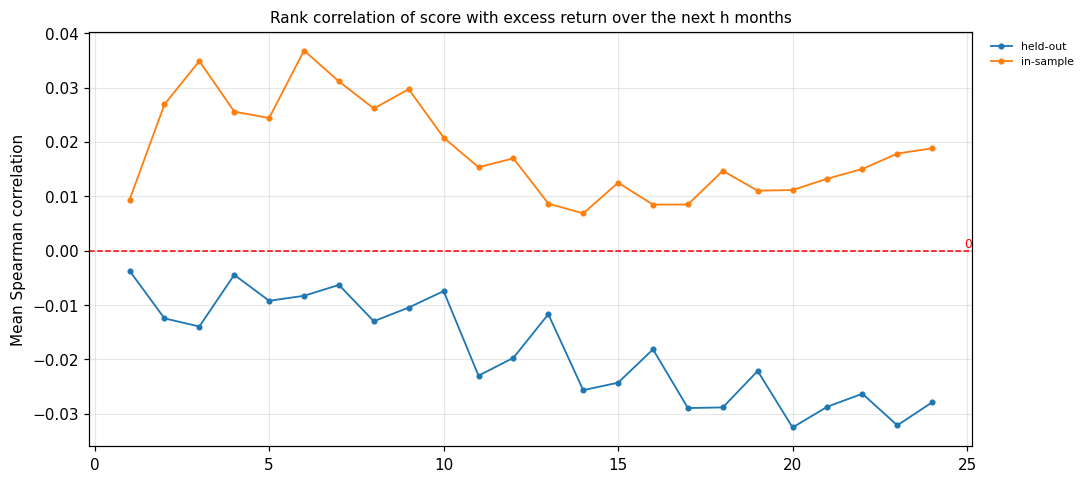

The table this chart was drawn from, first rows:
date, period, horizon_months, ic, companies
2017-03-17, in-sample, 1, -0.2920, 265
2017-03-17, in-sample, 2, -0.0543, 265
2017-03-17, in-sample, 3, 0.0168, 265
2017-03-17, in-sample, 4, 0.0455, 265
2017-03-17, in-sample, 5, 0.0000, 265
2017-03-17, in-sample, 6, 0.0437, 265
2017-03-17, in-sample, 7, 0.0635, 265
2017-03-17, in-sample, 8, 0.1047, 265
2017-03-17, in-sample, 9, 0.1270, 265
2017-03-17, in-sample, 10, 0.1158, 265
2017-03-17, in-sample, 11, 0.1120, 265
2017-03-17, in-sample, 12, 0.0900, 265
2017-03-17, in-sample, 13, 0.0325, 265
2017-03-17, in-sample, 14, 0.0370, 265
2017-03-17, in-sample, 15, 0.0579, 265
2017-03-17, in-sample, 16, 0.0475, 265
2017-03-17, in-sample, 17, 0.0067, 265
2017-03-17, in-sample, 18, 0.0105, 265
2017-03-17, in-sample, 19, -0.0172, 265
2017-03-17, in-sample, 20, -0.0279, 265
2017-03-17, in-sample, 21, -0.0375, 265
2017-03-17, in-sample, 22, -0.0124, 265
2017-03-17, in-sample, 23, -0.0227, 265
2017-03-17, in-sample, 24, -0.0171, 265
2017-06-16, in-sample, 1, 0.0617, 267
2017-06-16, in-sample, 2, 0.0362, 267
2017-06-16, in-sample, 3, 0.0219, 267
2017-06-16, in-sample, 4, 0.0413, 267
2017-06-16, in-sample, 5, 0.1366, 267
2017-06-16, in-sample, 6, 0.1742, 267
2017-06-16, in-sample, 7, 0.1418, 267
2017-06-16, in-sample, 8, 0.1496, 267
2017-06-16, in-sample, 9, 0.1322, 267
2017-06-16, in-sample, 10, 0.0747, 267
2017-06-16, in-sample, 11, 0.0550, 267
2017-06-16, in-sample, 12, 0.0679, 267
2017-06-16, in-sample, 13, 0.0532, 267
2017-06-16, in-sample, 14, 0.0236, 267
2017-06-16, in-sample, 15, 0.0200, 267
2017-06-16, in-sample, 16, -0.0110, 267
2017-06-16, in-sample, 17, -0.0069, 267
2017-06-16, in-sample, 18, -0.0114, 267
2017-06-16, in-sample, 19, 0.0054, 267
2017-06-16, in-sample, 20, -0.0079, 267
2017-06-16, in-sample, 21, 0.0040, 267
2017-06-16, in-sample, 22, 0.0163, 267
2017-06-16, in-sample, 23, -0.0157, 267
2017-06-16, in-sample, 24, -0.0344, 267
2017-09-15, in-sample, 1, 0.0331, 274
2017-09-15, in-sample, 2, 0.1438, 274
2017-09-15, in-sample, 3, 0.1632, 274
2017-09-15, in-sample, 4, 0.1369, 274
2017-09-15, in-sample, 5, 0.1770, 274
2017-09-15, in-sample, 6, 0.1576, 274
2017-09-15, in-sample, 7, 0.0953, 274
2017-09-15, in-sample, 8, 0.0717, 274
2017-09-15, in-sample, 9, 0.0948, 274
2017-09-15, in-sample, 10, 0.0856, 274
2017-09-15, in-sample, 11, 0.0474, 274
2017-09-15, in-sample, 12, 0.0349, 274
... 776 more rows
